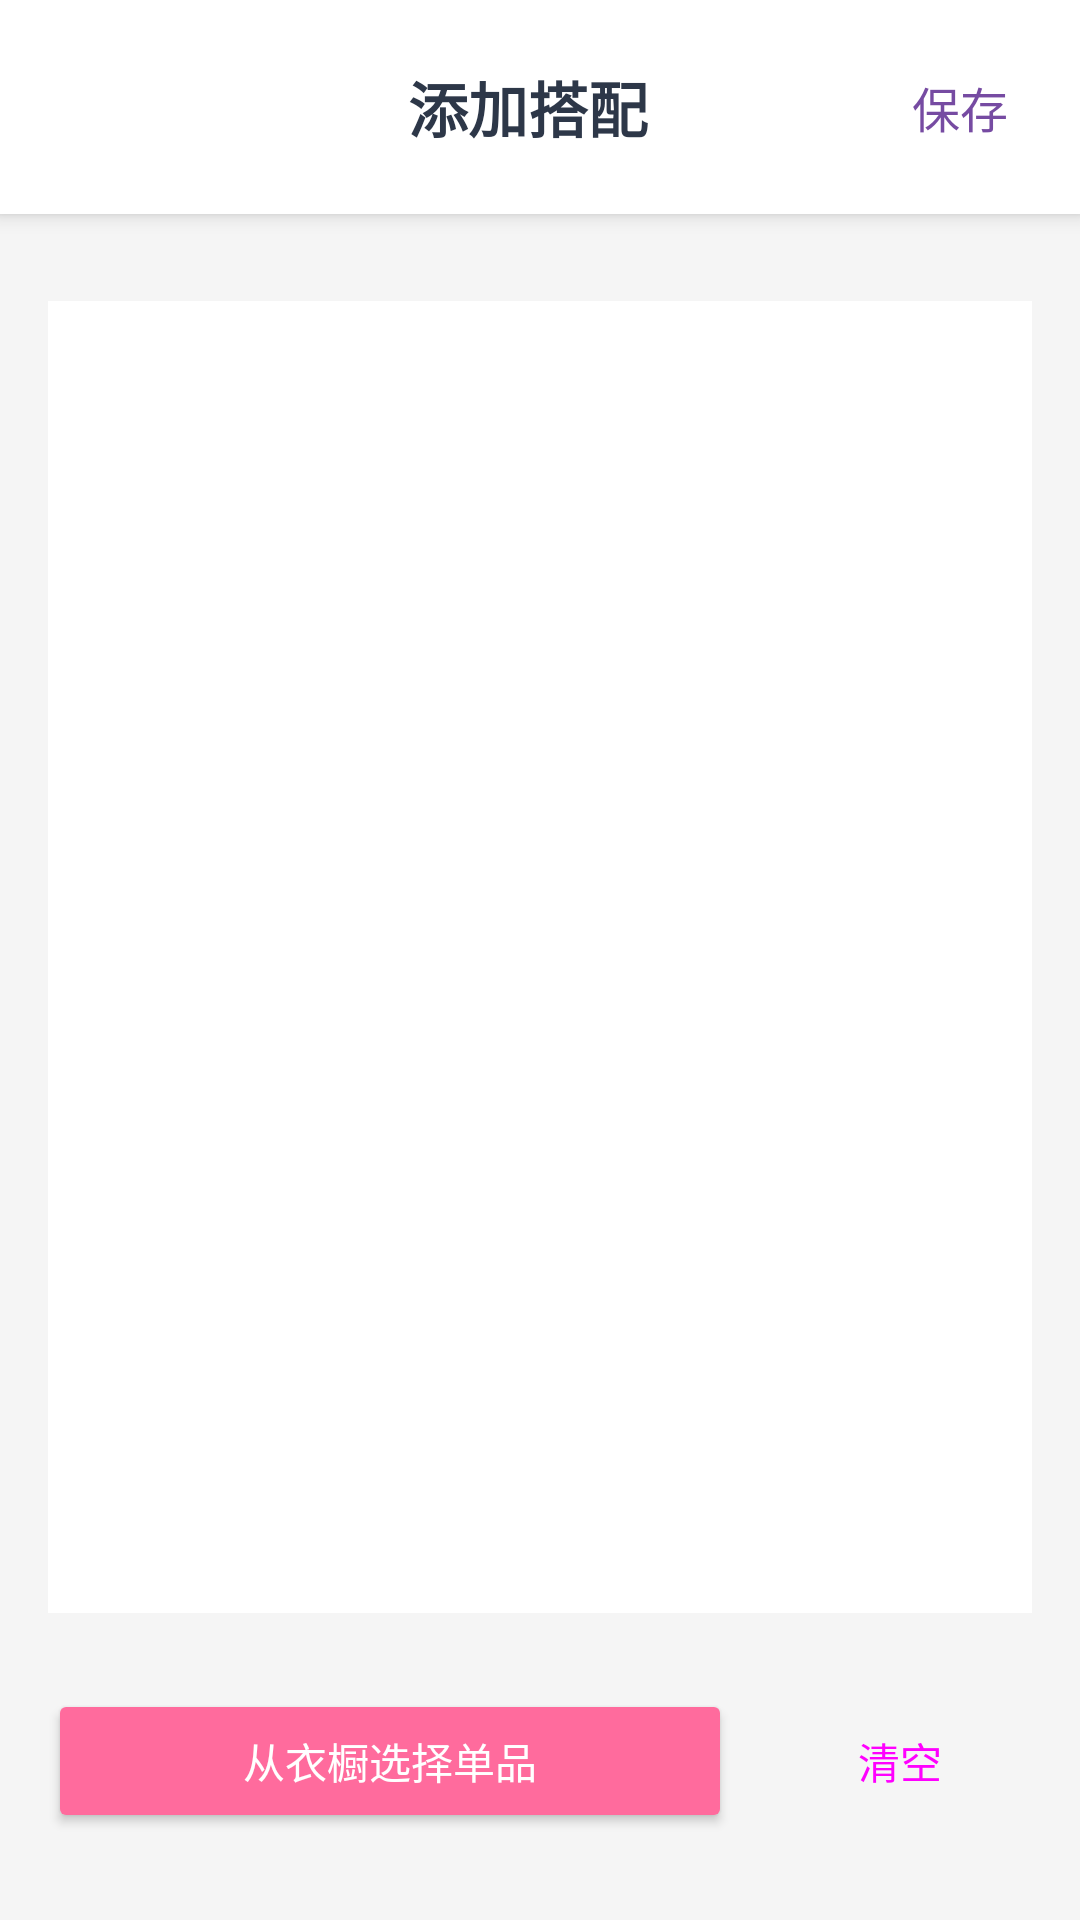

Produce the Android XML layout that renders to this screen, including the resource entries it uses.
<!-- AndroidManifest.xml: activity theme Theme.DressCode.NoActionBar -->
<!-- res/layout/activity_add_outfit.xml -->
<?xml version="1.0" encoding="utf-8"?>
<androidx.coordinatorlayout.widget.CoordinatorLayout xmlns:android="http://schemas.android.com/apk/res/android"
    xmlns:app="http://schemas.android.com/apk/res-auto"
    android:layout_width="match_parent"
    android:layout_height="match_parent"
    android:background="@color/bg_gray">

    <LinearLayout
        android:layout_width="match_parent"
        android:layout_height="match_parent"
        android:orientation="vertical">

        
        <LinearLayout
            android:layout_width="match_parent"
            android:layout_height="wrap_content"
            android:background="@color/bg_white"
            android:orientation="horizontal"
            android:padding="16dp"
            android:gravity="center_vertical"
            android:elevation="4dp">

            <ImageButton
                android:id="@+id/btnBack"
                android:layout_width="24dp"
                android:layout_height="24dp"
                android:src="@drawable/baseline_keyboard_double_arrow_right_24"
                android:rotation="180"
                android:background="?attr/selectableItemBackgroundBorderless"
                app:tint="@color/text_primary"
                android:contentDescription="返回" />

            <TextView
                android:layout_width="0dp"
                android:layout_height="wrap_content"
                android:layout_weight="1"
                android:text="@string/outfit_add"
                android:textColor="@color/text_primary"
                android:textSize="20sp"
                android:textStyle="bold"
                android:gravity="center"
                android:layout_marginStart="16dp" />

            <TextView
                android:id="@+id/btnSave"
                android:layout_width="wrap_content"
                android:layout_height="wrap_content"
                android:text="@string/clothing_save"
                android:textColor="@color/primary_purple"
                android:textSize="16sp"
                android:padding="8dp"
                android:clickable="true"
                android:focusable="true"
                android:background="?attr/selectableItemBackgroundBorderless" />
        </LinearLayout>

        
        <androidx.constraintlayout.widget.ConstraintLayout
            android:layout_width="match_parent"
            android:layout_height="0dp"
            android:layout_weight="1"
            android:padding="16dp">

            <FrameLayout
                android:id="@+id/canvasContainer"
                android:layout_width="0dp"
                android:layout_height="0dp"
                android:background="@color/bg_white"
                app:layout_constraintTop_toTopOf="parent"
                app:layout_constraintStart_toStartOf="parent"
                app:layout_constraintEnd_toEndOf="parent"
                app:layout_constraintBottom_toTopOf="@+id/panelControls"
                app:layout_constraintDimensionRatio="3:4" />

            <LinearLayout
                android:id="@+id/panelControls"
                android:layout_width="0dp"
                android:layout_height="wrap_content"
                android:layout_marginTop="12dp"
                android:orientation="horizontal"
                android:gravity="center_vertical"
                app:layout_constraintTop_toBottomOf="@id/canvasContainer"
                app:layout_constraintStart_toStartOf="parent"
                app:layout_constraintEnd_toEndOf="parent"
                app:layout_constraintBottom_toBottomOf="parent">

                <Button
                    android:id="@+id/btnPickItems"
                    android:layout_width="0dp"
                    android:layout_height="wrap_content"
                    android:layout_weight="1"
                    android:text="从衣橱选择单品"
                    android:textColor="@color/white"
                    android:backgroundTint="@color/primary_pink" />

                <Space
                    android:layout_width="12dp"
                    android:layout_height="1dp" />

                <Button
                    android:id="@+id/btnClear"
                    android:layout_width="wrap_content"
                    android:layout_height="wrap_content"
                    android:text="清空"
                    style="@style/Widget.Material3.Button.OutlinedButton" />
            </LinearLayout>

        </androidx.constraintlayout.widget.ConstraintLayout>

    </LinearLayout>

</androidx.coordinatorlayout.widget.CoordinatorLayout>
<!-- resources referenced by this layout -->
<resources>
  <color name="bg_gray">#F5F5F5</color>
  <color name="bg_white">#FFFFFF</color>
  <color name="primary_pink">#FF6B9D</color>
  <color name="primary_purple">#764ba2</color>
  <color name="text_primary">#2D3748</color>
  <color name="white">#FFFFFFFF</color>
  <string name="clothing_save">保存</string>
  <string name="outfit_add">添加搭配</string>
  <style name="Theme.DressCode.NoActionBar" parent="Theme.DressCode">
          <item name="android:statusBarColor">@android:color/transparent</item>
          <item name="android:windowLightStatusBar">false</item>
      </style>
  <style name="Theme.DressCode" parent="Theme.Material3.Light.NoActionBar">
          <item name="colorPrimary">@color/primary_pink</item>
          <item name="colorPrimaryVariant">@color/primary_pink_dark</item>
          <item name="colorOnPrimary">@color/white</item>
          <item name="android:statusBarColor">@color/white</item>
          <item name="android:windowLightStatusBar">true</item>
      </style>
  <color name="primary_pink_dark">#C44569</color>
</resources>
